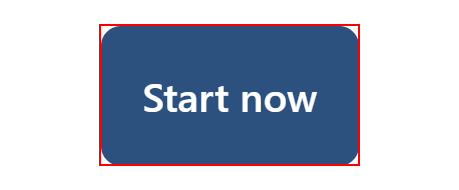
Workflow: Main

Step 1 [try]: click on the button

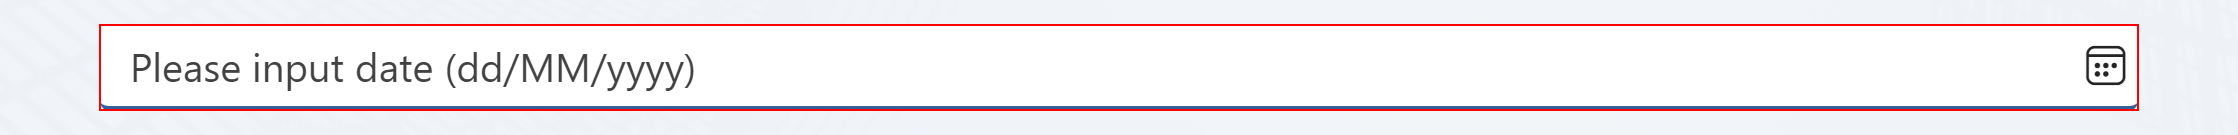
Step 2: click on the text box (repeated 2 times)

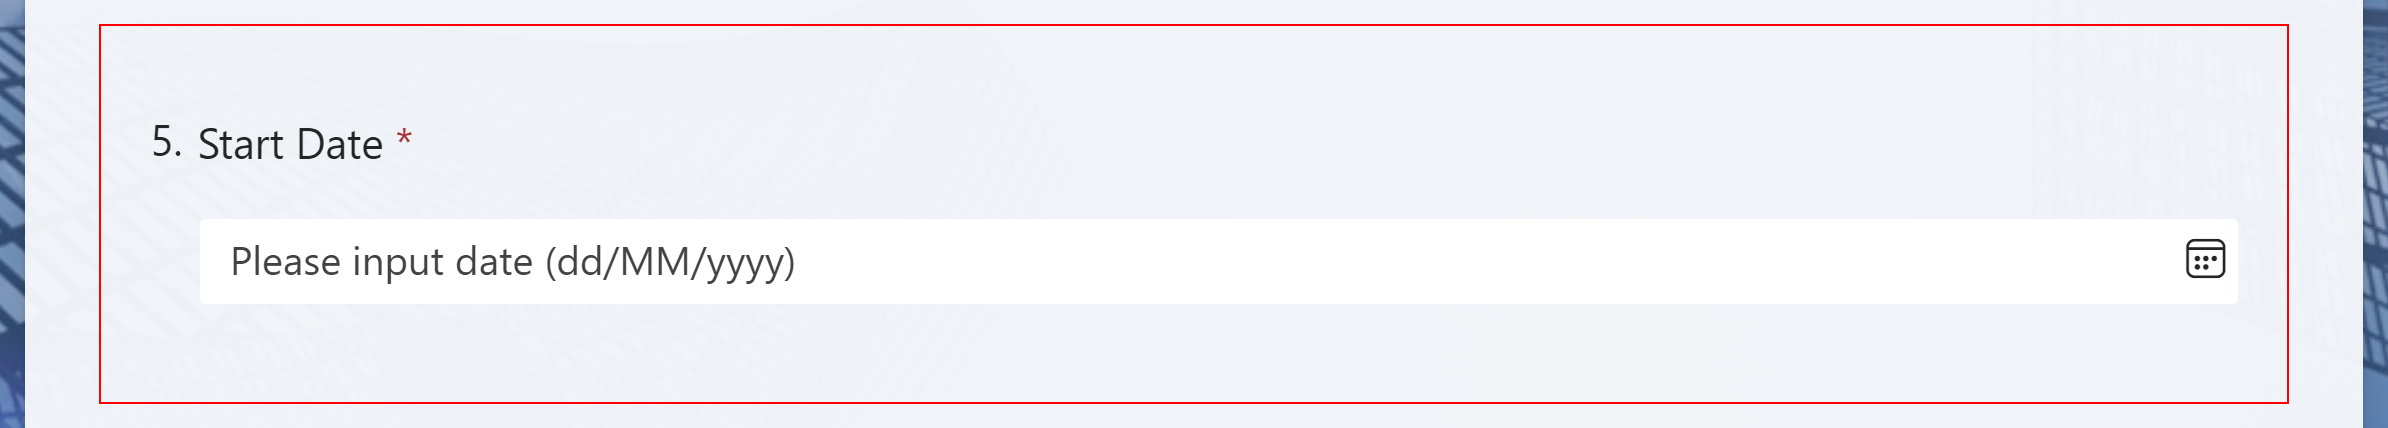
Step 4: type [DateforForm] into the element

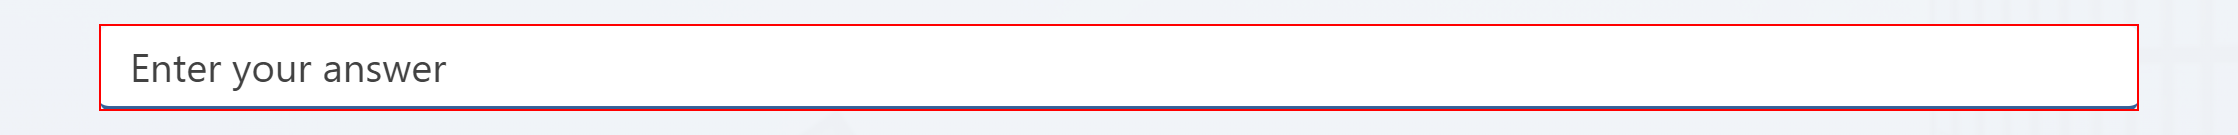
Step 5: click on the text box

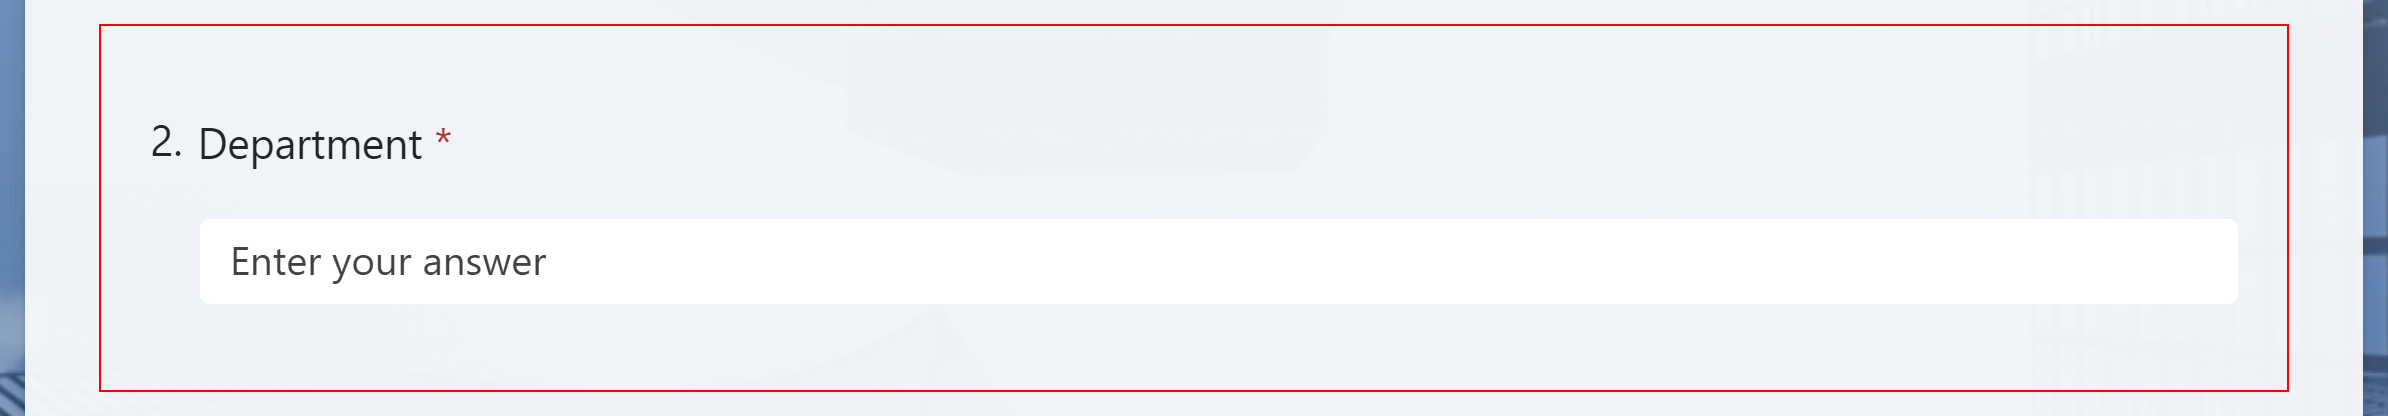
Step 6: type [Department] into the element

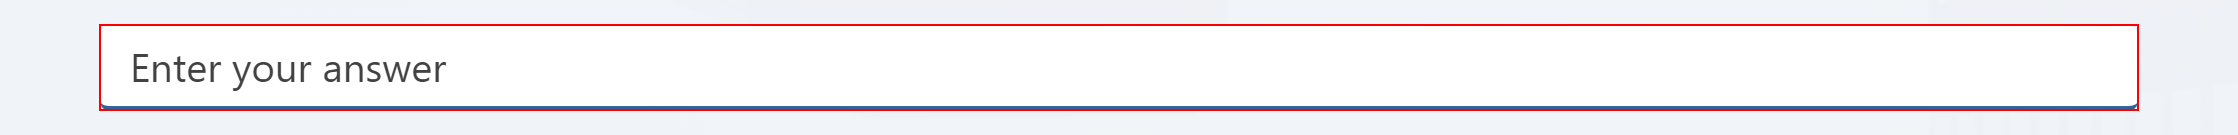
Step 7: click on the text box

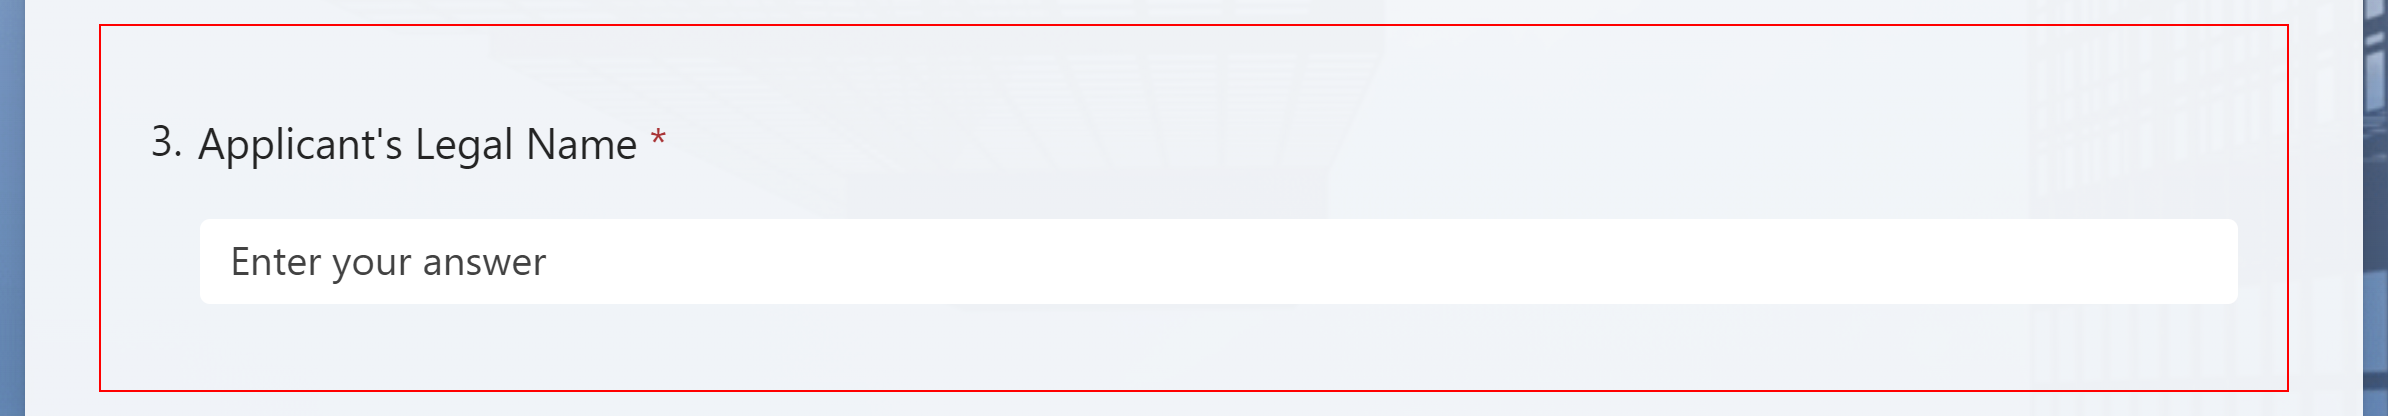
Step 8: type [CandidateName] into the element

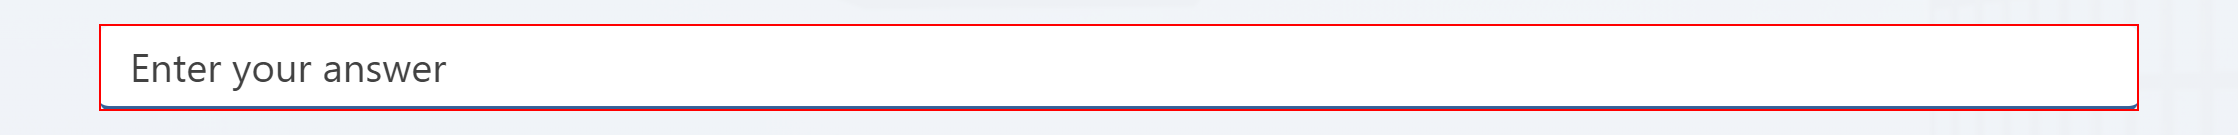
Step 9: click on the text box

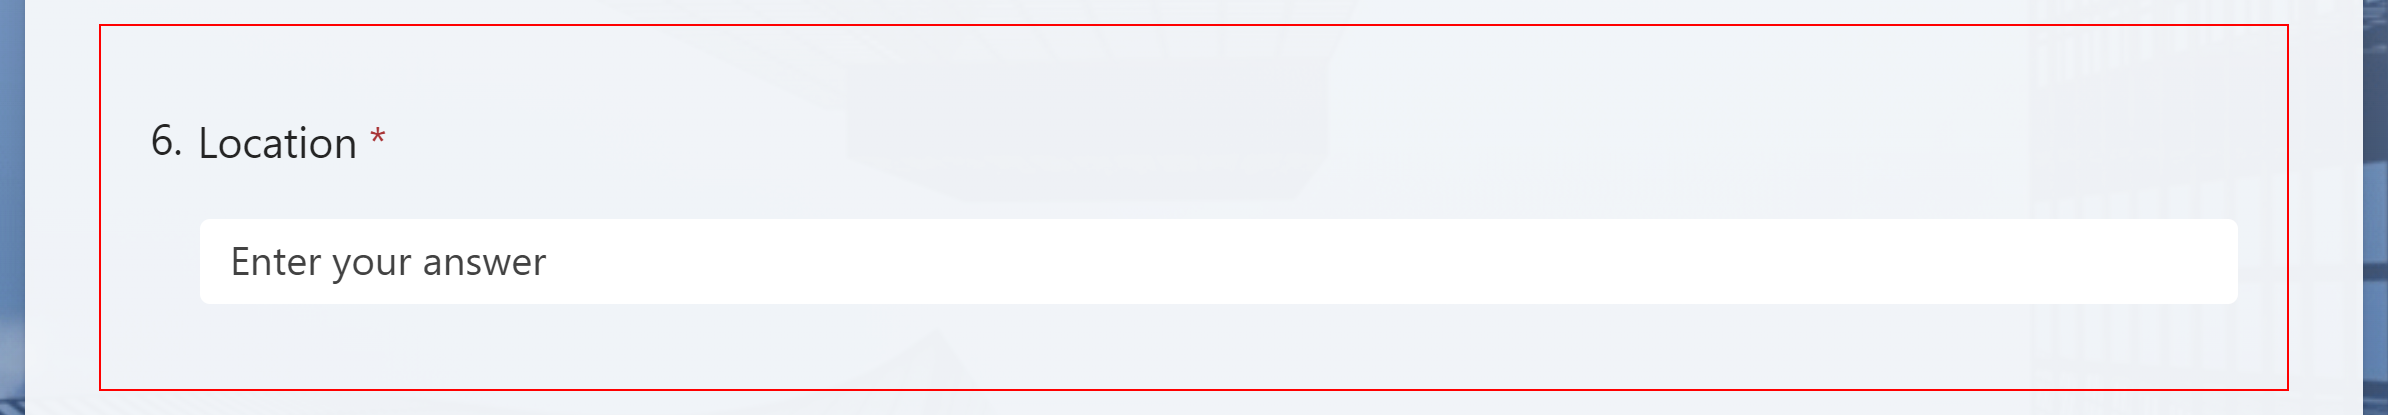
Step 10: type [Location] into the element

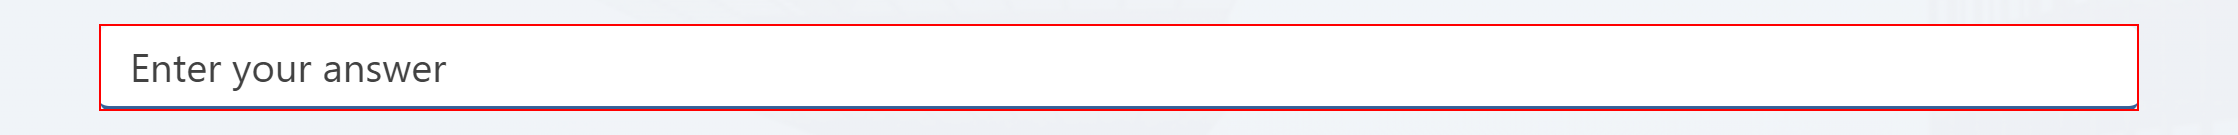
Step 11: click on the text box

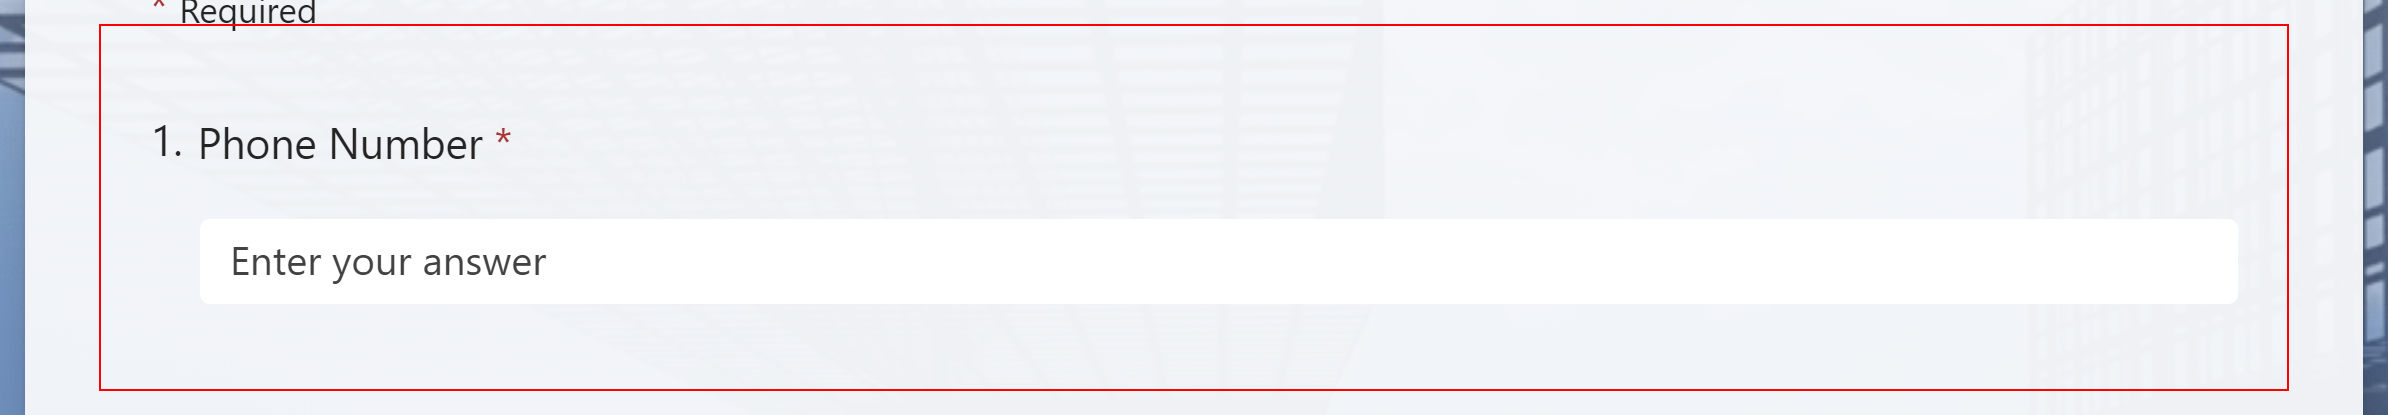
Step 12: type [PhoneNumber] into the element

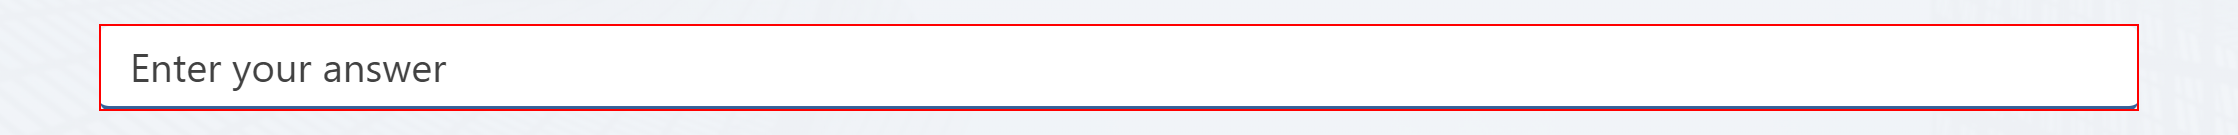
Step 13: click on the text box

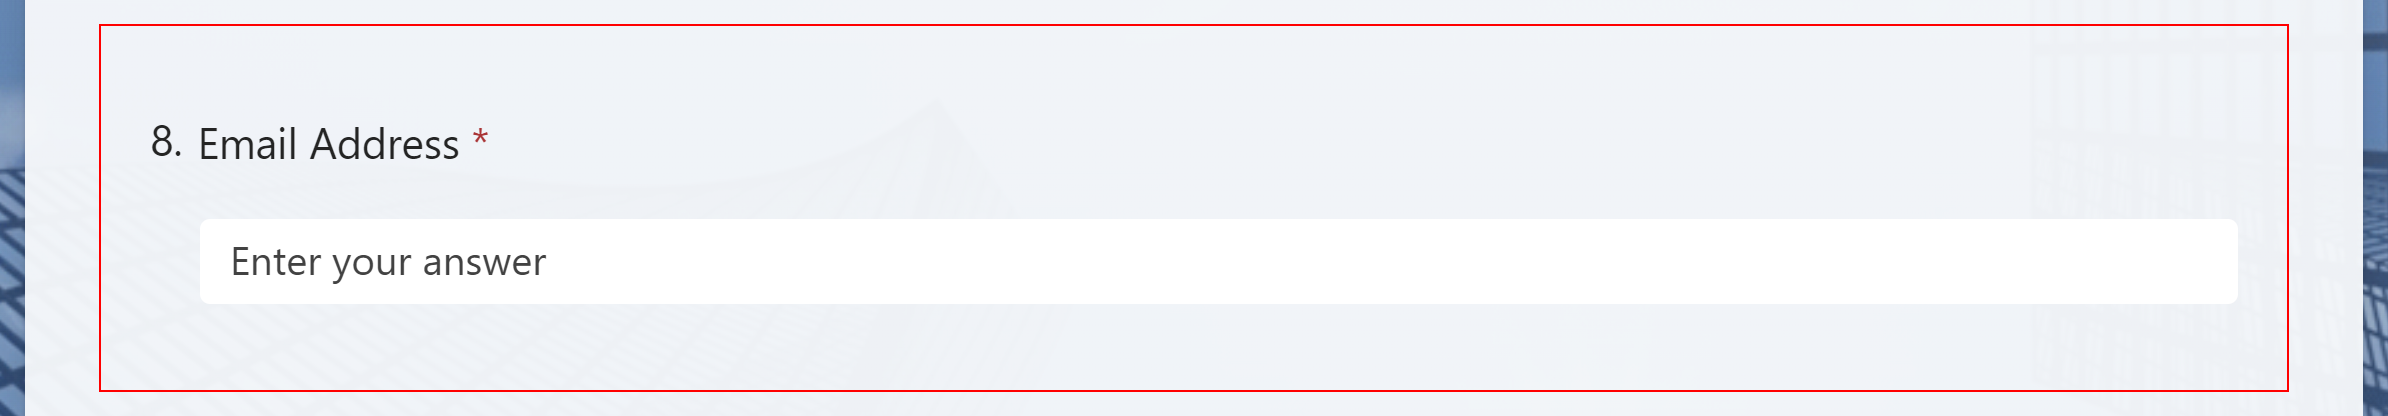
Step 14: type [emailAdress] into the element

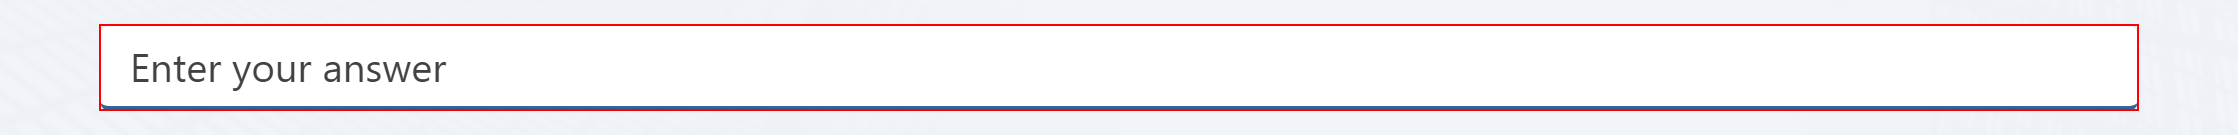
Step 15: click on the text box

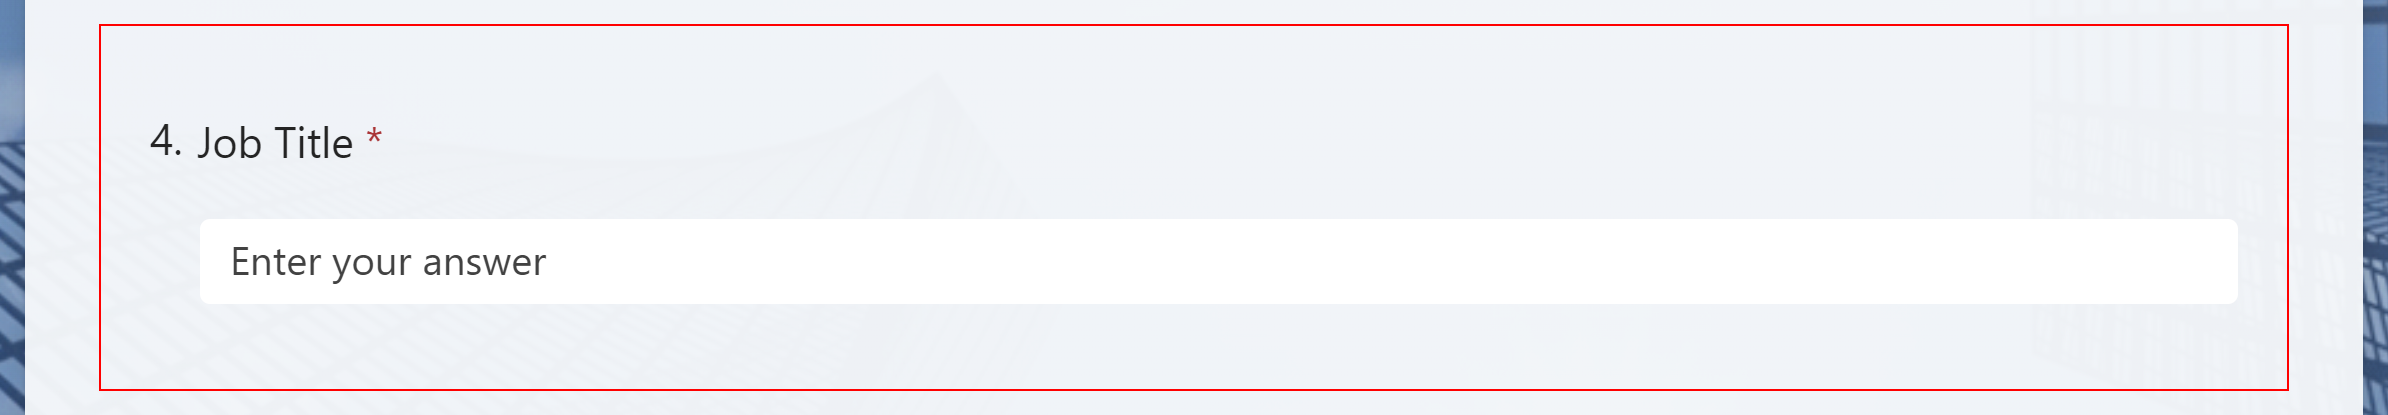
Step 16: type [JobTitle] into the element

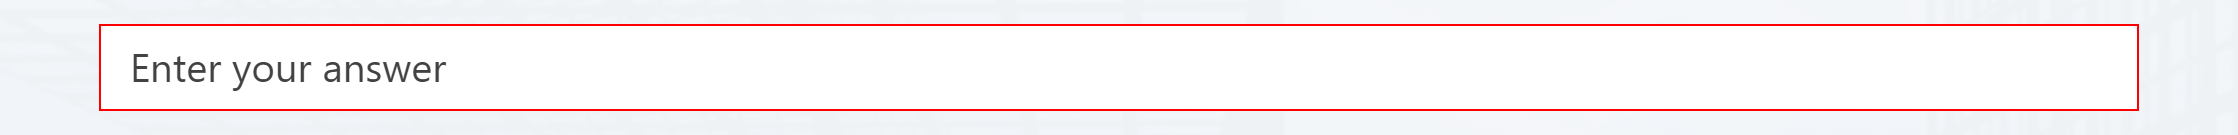
Step 17: click on the text box

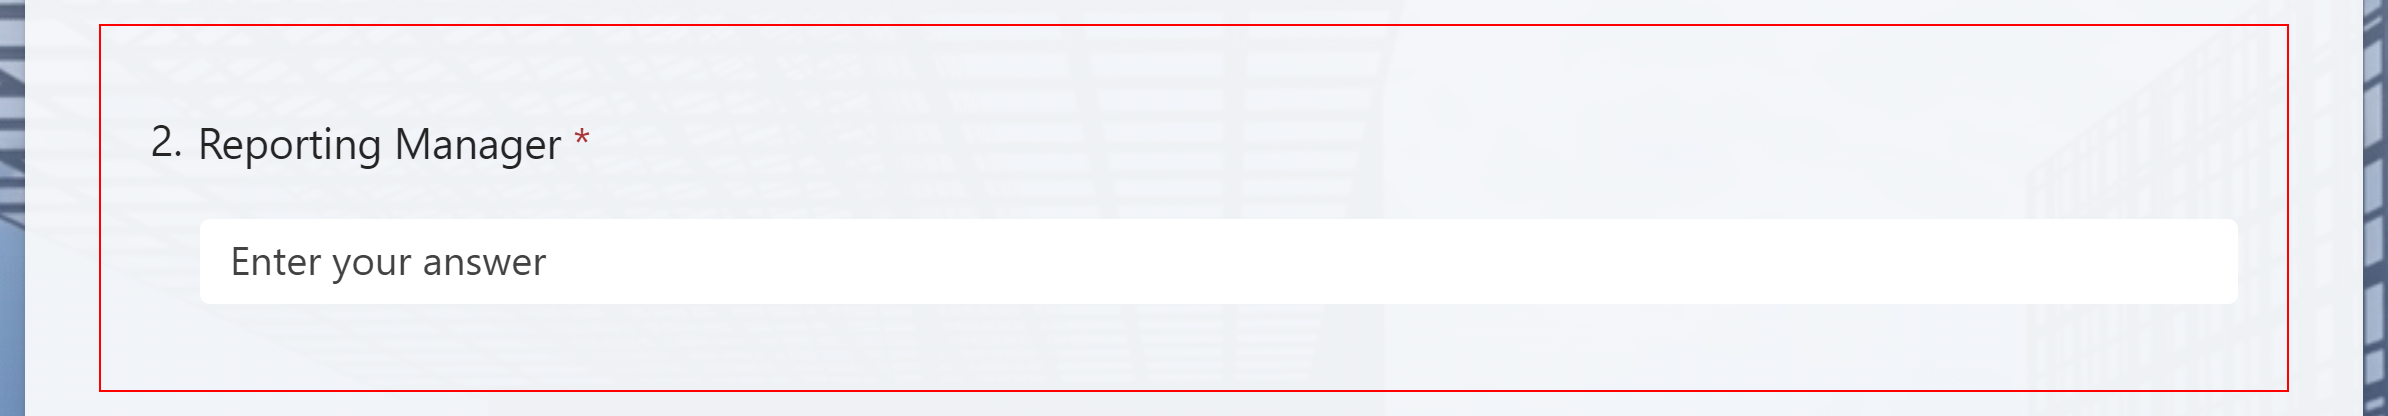
Step 18: type [ReportsTo] into the element

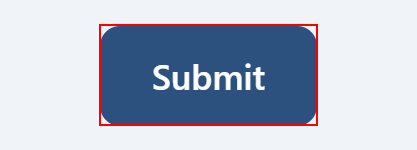
Step 19: click on the button

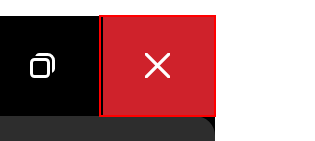
Step 20: click on the push button 'Close' in window 'STGI Technologies Consulting Pvt. Ltd. Form for Potential Candid*' (chrome.exe)